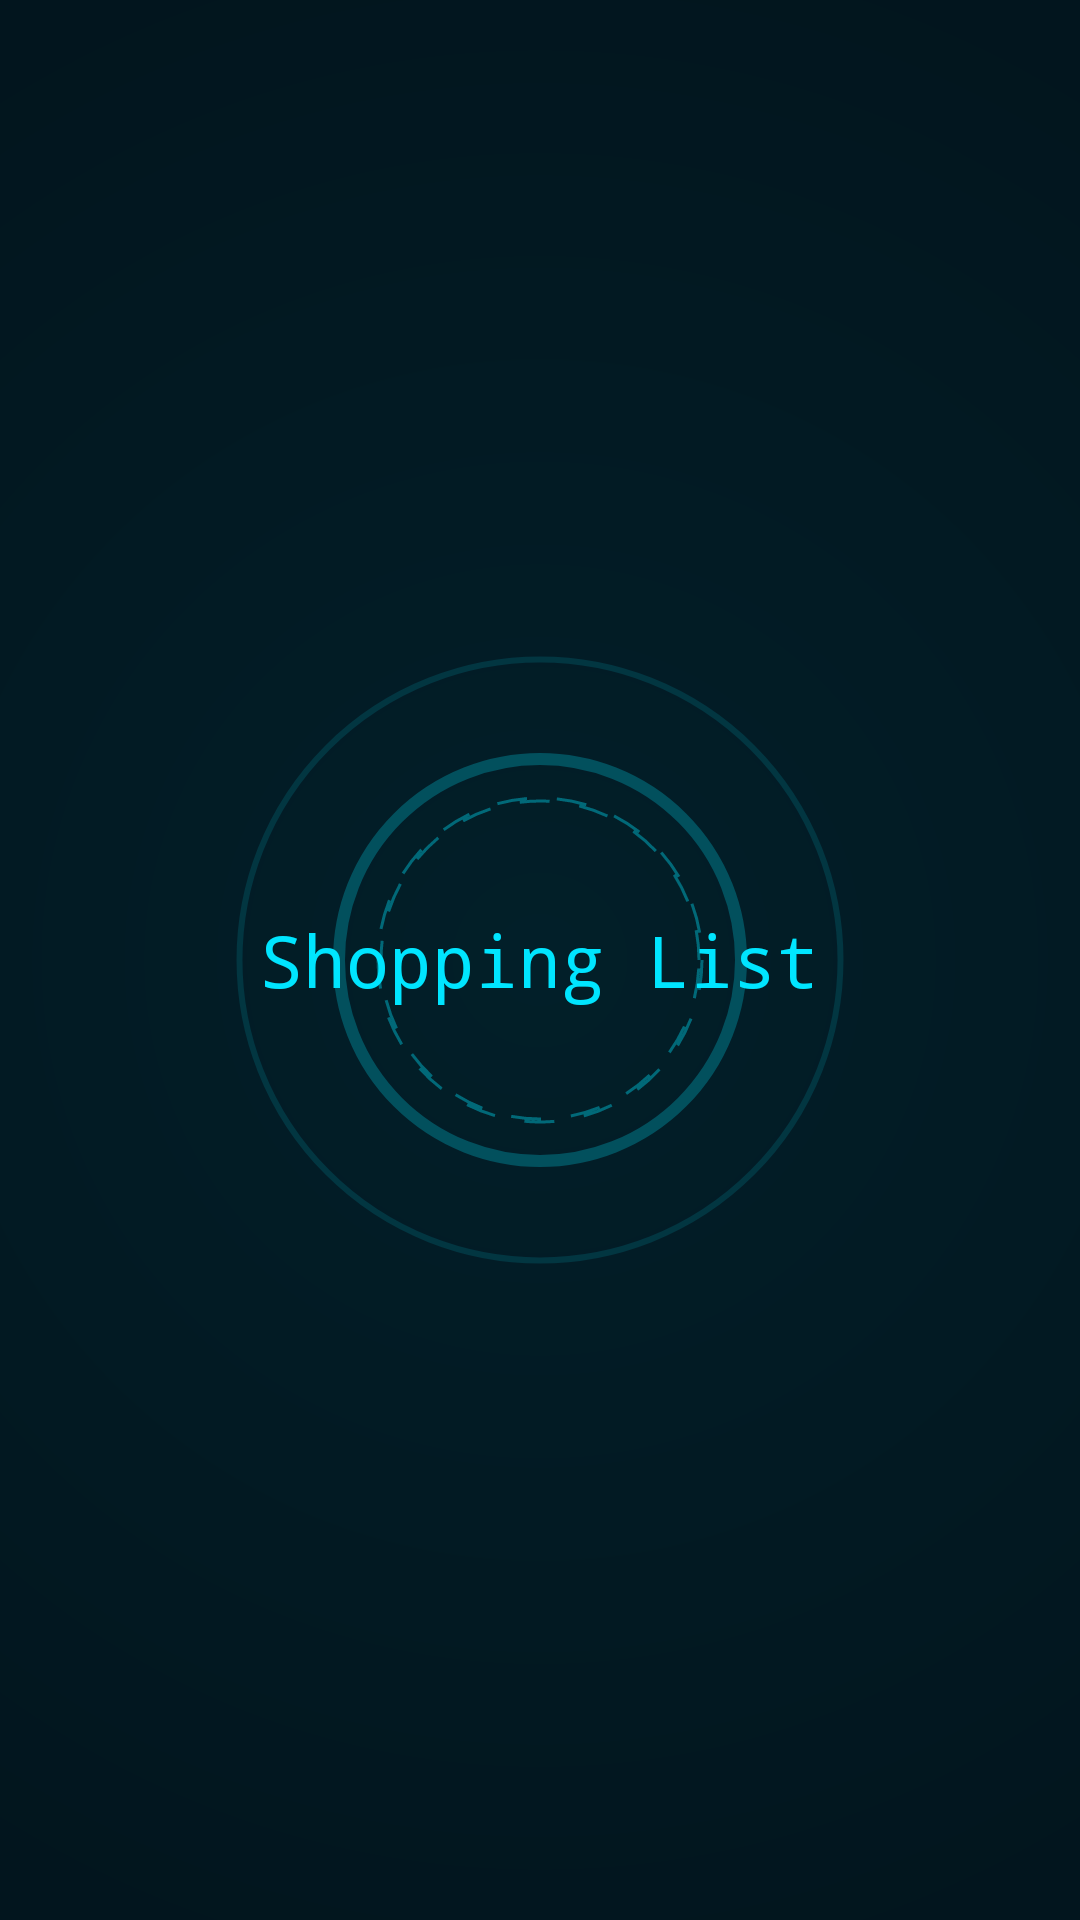

Reconstruct the res/layout file that produces this screen, plus the resources it refers to.
<!-- AndroidManifest.xml: application theme Theme.Jarvis -->
<!-- res/layout/fragment_groceries_list.xml -->
<?xml version="1.0" encoding="utf-8"?>
<FrameLayout xmlns:android="http://schemas.android.com/apk/res/android"
    android:layout_width="match_parent"
    android:layout_height="match_parent"
    android:background="@drawable/bg_jarvis"
    >

    <TextView
        android:layout_width="wrap_content"
        android:layout_height="wrap_content"
        android:text="@string/title_groceries_list"
        android:textColor="@color/iron_man_cyan"
        android:textSize="24sp"
        android:fontFamily="monospace"
        android:layout_gravity="center" />
</FrameLayout>
<!-- resources referenced by this layout -->
<resources>
  <color name="iron_man_cyan">#00E5FF</color>
  <string name="title_groceries_list">Shopping List</string>
  <style name="Theme.Jarvis" parent="Base.Theme.Jarvis" />
  <style name="Base.Theme.Jarvis" parent="Theme.Material3.DayNight.NoActionBar">
          
          <item name="colorPrimary">@color/iron_man_red</item>
          <item name="colorSecondary">@color/iron_man_gold</item>
          <item name="android:statusBarColor">@color/iron_man_red</item>
          <item name="android:windowBackground">@color/black</item>
          
          <item name="android:windowSplashScreenBackground">@color/black</item>
          <item name="android:windowSplashScreenIconBackgroundColor">@color/black</item>
          <item name="android:windowSplashScreenAnimatedIcon">@drawable/ic_splash_icon</item>
      </style>
  <color name="iron_man_red">#7A0019</color>
  <color name="iron_man_gold">#F1D56D</color>
  <color name="black">#FF000000</color>
  <!-- drawable ic_splash_icon (drawable) -->
  <vector xmlns:android="http://schemas.android.com/apk/res/android"
      android:width="108dp"
      android:height="108dp"
      android:viewportWidth="108"
      android:viewportHeight="108">
  
      
      <path
          android:fillColor="#7A0019"
          android:pathData="M54,54m-10,0a10,10 0,1 1,20 0a10,10 0,1 1,-20 0" />
  
      
      <path
          android:strokeColor="#7A0019"
          android:strokeWidth="2.5"
          android:pathData="M54,54m-18,0a18,18 0,1 1,36 0a18,18 0,1 1,-36 0" />
  
      
      <path
          android:strokeColor="#7A0019"
          android:strokeWidth="3"
          android:strokeLineCap="square"
          android:pathData="M54,26 A28,28 0 0 1 78,40 M82,54 A28,28 0 0 1 78,68 M54,82 A28,28 0 0 1 30,68 M26,54 A28,28 0 0 1 30,40" />
  
      
      <path
          android:strokeColor="#7A0019"
          android:strokeWidth="2"
          android:pathData="M54,54m-36,0a36,36 0,1 1,72 0a36,36 0,1 1,-72 0" />
  
      
      <path
          android:fillColor="#7A0019"
          android:pathData="M54,12 L57,18 L51,18 Z" />
      <path
          android:fillColor="#7A0019"
          android:pathData="M54,96 L57,90 L51,90 Z" />
      <path
          android:fillColor="#7A0019"
          android:pathData="M12,54 L18,57 L18,51 Z" />
      <path
          android:fillColor="#7A0019"
          android:pathData="M96,54 L90,57 L90,51 Z" />
  
  </vector>
</resources>
